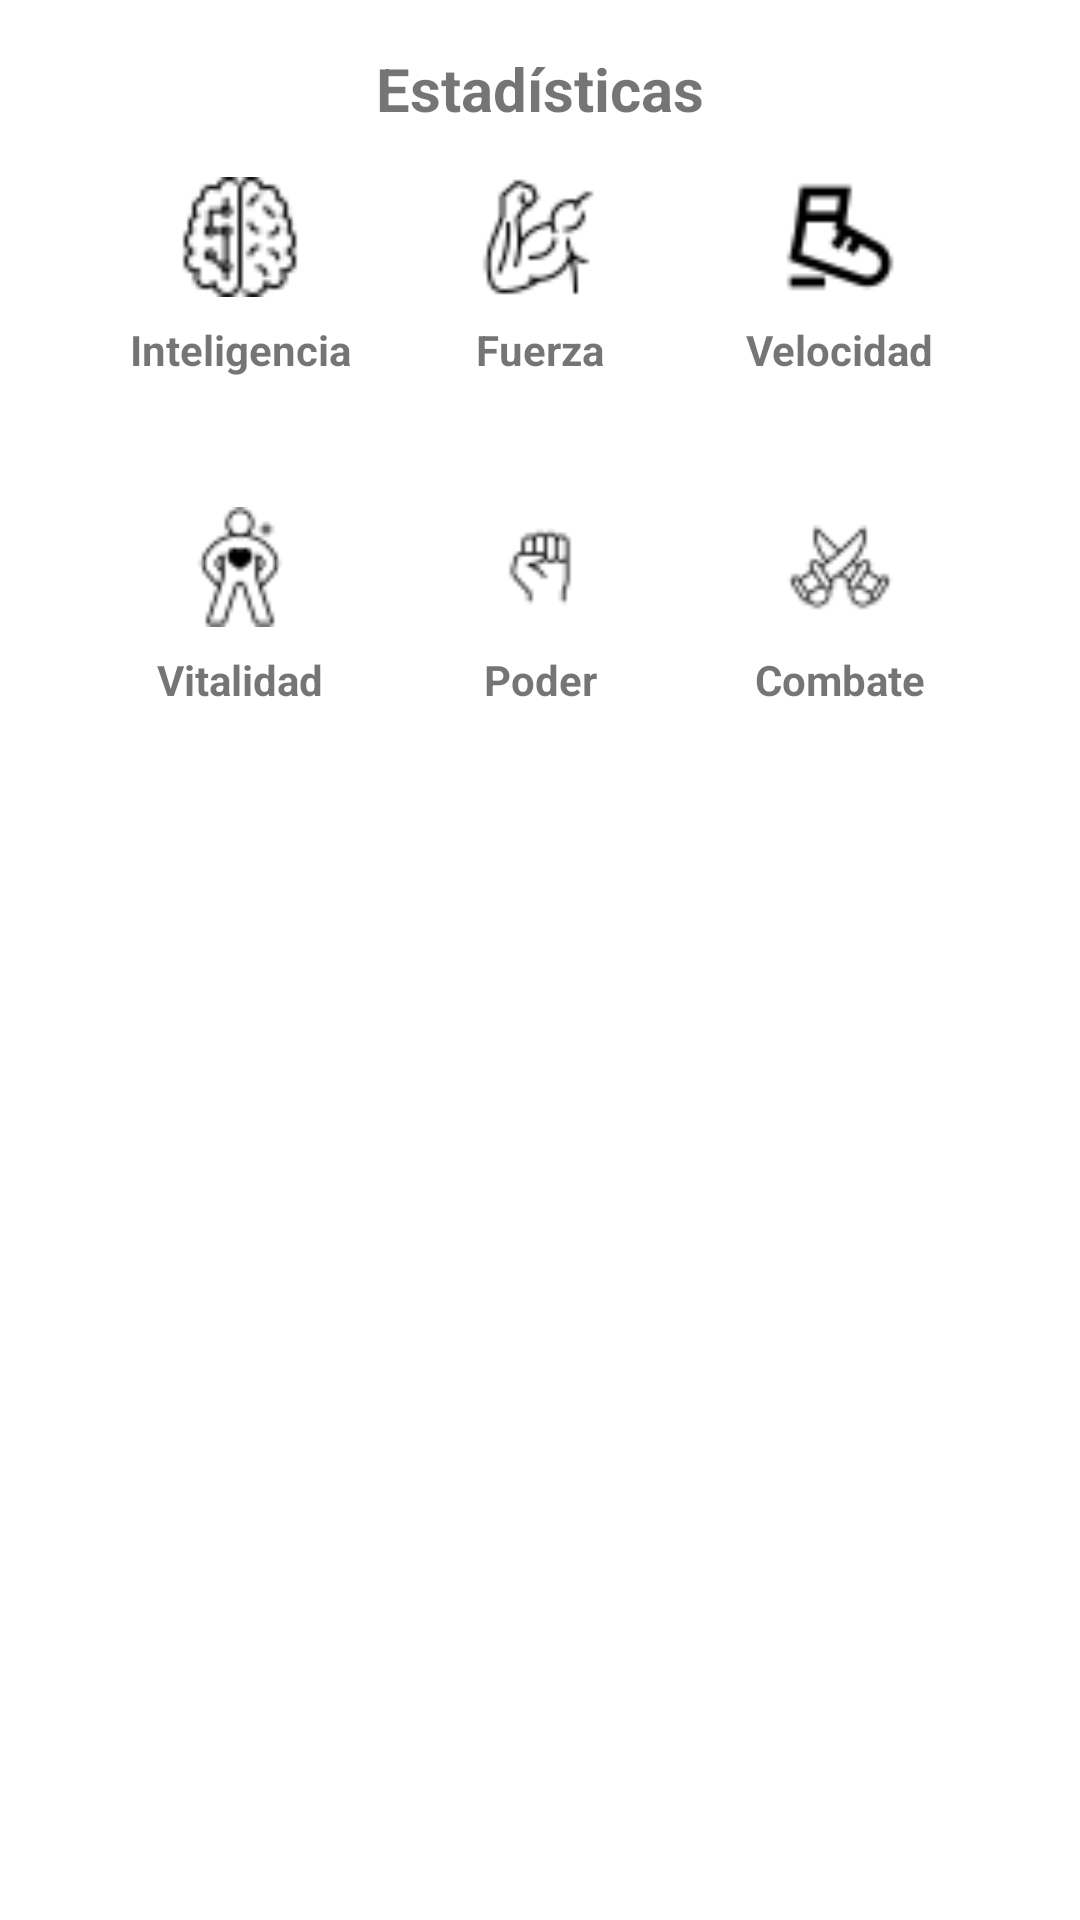

Android layout source for this screen:
<!-- AndroidManifest.xml: application theme Theme.Heropedia -->
<!-- res/layout/dialog_powerstats.xml -->
<?xml version="1.0" encoding="utf-8"?>
<androidx.constraintlayout.widget.ConstraintLayout xmlns:android="http://schemas.android.com/apk/res/android"
    xmlns:app="http://schemas.android.com/apk/res-auto"
    xmlns:tools="http://schemas.android.com/tools"
    android:layout_width="match_parent"
    android:layout_height="wrap_content">

    <ImageView
        android:id="@+id/imageView"
        android:adjustViewBounds="true"
        android:layout_width="40dp"
        android:layout_height="40dp"
        android:layout_marginTop="16dp"
        app:layout_constraintEnd_toStartOf="@+id/imageView2"
        app:layout_constraintStart_toStartOf="parent"
        app:layout_constraintTop_toBottomOf="@+id/textView2"
        app:srcCompat="@drawable/ic_baseline_intelligence" />

    <ImageView
        android:id="@+id/imageView2"
        android:adjustViewBounds="true"
        android:layout_width="40dp"
        android:layout_height="40dp"
        app:layout_constraintEnd_toStartOf="@+id/imageView3"
        app:layout_constraintStart_toEndOf="@+id/imageView"
        app:layout_constraintTop_toTopOf="@+id/imageView"
        app:srcCompat="@drawable/ic_baseline_strength" />

    <ImageView
        android:id="@+id/imageView3"
        android:adjustViewBounds="true"
        android:layout_width="40dp"
        android:layout_height="40dp"
        app:layout_constraintEnd_toEndOf="parent"
        app:layout_constraintStart_toEndOf="@+id/imageView2"
        app:layout_constraintTop_toTopOf="@+id/imageView2"
        app:srcCompat="@drawable/ic_baseline_speed" />

    <ImageView
        android:id="@+id/imageView4"
        android:adjustViewBounds="true"
        android:layout_width="40dp"
        android:layout_height="40dp"
        android:layout_marginTop="16dp"
        app:layout_constraintEnd_toEndOf="@+id/imageView"
        app:layout_constraintStart_toStartOf="@+id/imageView"
        app:layout_constraintTop_toBottomOf="@+id/txtHeroIntelligence"
        app:srcCompat="@drawable/ic_baseline_durability" />

    <ImageView
        android:id="@+id/imageView5"
        android:adjustViewBounds="true"
        android:layout_width="40dp"
        android:layout_height="40dp"
        app:layout_constraintBottom_toBottomOf="@+id/imageView4"
        app:layout_constraintEnd_toEndOf="@+id/imageView2"
        app:layout_constraintStart_toStartOf="@+id/imageView2"
        app:layout_constraintTop_toTopOf="@+id/imageView4"
        app:srcCompat="@drawable/ic_baseline_power" />

    <ImageView
        android:id="@+id/imageView6"
        android:layout_width="40dp"
        android:layout_height="40dp"
        android:adjustViewBounds="true"
        app:layout_constraintBottom_toBottomOf="@+id/imageView5"
        app:layout_constraintEnd_toEndOf="@+id/imageView3"
        app:layout_constraintStart_toStartOf="@+id/imageView3"
        app:layout_constraintTop_toTopOf="@+id/imageView5"
        app:srcCompat="@drawable/ic_baseline_combat" />

    <TextView
        android:id="@+id/textView2"
        android:layout_width="wrap_content"
        android:layout_height="wrap_content"
        android:layout_marginStart="8dp"
        android:layout_marginTop="16dp"
        android:layout_marginEnd="8dp"
        android:text="@string/dialog_title_powerstats"
        android:textAlignment="center"
        android:textSize="20sp"
        android:textStyle="bold"
        app:layout_constraintEnd_toEndOf="parent"
        app:layout_constraintStart_toStartOf="parent"
        app:layout_constraintTop_toTopOf="parent" />

    <TextView
        android:id="@+id/textView14"
        android:layout_width="wrap_content"
        android:layout_height="wrap_content"
        android:layout_marginTop="8dp"
        android:text="@string/dialog_title_intelligence"
        android:textStyle="bold"
        app:layout_constraintEnd_toEndOf="@+id/imageView"
        app:layout_constraintStart_toStartOf="@+id/imageView"
        app:layout_constraintTop_toBottomOf="@+id/imageView" />

    <TextView
        android:id="@+id/txtHeroIntelligence"
        android:layout_width="wrap_content"
        android:layout_height="wrap_content"
        android:layout_marginTop="8dp"
        app:layout_constraintEnd_toEndOf="@+id/textView14"
        app:layout_constraintStart_toStartOf="@+id/textView14"
        app:layout_constraintTop_toBottomOf="@+id/textView14" />

    <TextView
        android:id="@+id/textView24"
        android:layout_width="wrap_content"
        android:layout_height="wrap_content"
        android:layout_marginTop="8dp"
        android:text="@string/dialog_title_strenght"
        android:textStyle="bold"
        app:layout_constraintEnd_toEndOf="@+id/imageView2"
        app:layout_constraintStart_toStartOf="@+id/imageView2"
        app:layout_constraintTop_toBottomOf="@+id/imageView2" />

    <TextView
        android:id="@+id/txtHeroStrenght"
        android:layout_width="wrap_content"
        android:layout_height="wrap_content"
        android:layout_marginTop="8dp"
        app:layout_constraintEnd_toEndOf="@+id/textView24"
        app:layout_constraintStart_toStartOf="@+id/textView24"
        app:layout_constraintTop_toBottomOf="@+id/textView24" />

    <TextView
        android:id="@+id/textView27"
        android:layout_width="wrap_content"
        android:layout_height="wrap_content"
        android:layout_marginTop="8dp"
        android:text="@string/dialog_title_speed"
        android:textStyle="bold"
        app:layout_constraintEnd_toEndOf="@+id/imageView3"
        app:layout_constraintStart_toStartOf="@+id/imageView3"
        app:layout_constraintTop_toBottomOf="@+id/imageView3" />

    <TextView
        android:id="@+id/txtHeroSpeed"
        android:layout_width="wrap_content"
        android:layout_height="wrap_content"
        android:layout_marginTop="8dp"
        app:layout_constraintEnd_toEndOf="@+id/textView27"
        app:layout_constraintStart_toStartOf="@+id/textView27"
        app:layout_constraintTop_toBottomOf="@+id/textView27" />

    <TextView
        android:id="@+id/textView30"
        android:layout_width="wrap_content"
        android:layout_height="wrap_content"
        android:layout_marginTop="8dp"
        android:text="@string/dialog_title_durability"
        android:textStyle="bold"
        app:layout_constraintEnd_toEndOf="@+id/imageView4"
        app:layout_constraintStart_toStartOf="@+id/imageView4"
        app:layout_constraintTop_toBottomOf="@+id/imageView4" />

    <TextView
        android:id="@+id/txtHeroDurability"
        android:layout_width="wrap_content"
        android:layout_height="wrap_content"
        android:layout_marginTop="8dp"
        android:layout_marginBottom="16dp"
        app:layout_constraintBottom_toBottomOf="parent"
        app:layout_constraintEnd_toEndOf="@+id/textView30"
        app:layout_constraintStart_toStartOf="@+id/textView30"
        app:layout_constraintTop_toBottomOf="@+id/textView30" />

    <TextView
        android:id="@+id/textView32"
        android:layout_width="wrap_content"
        android:layout_height="wrap_content"
        android:layout_marginTop="8dp"
        android:text="@string/dialog_title_power"
        android:textStyle="bold"
        app:layout_constraintEnd_toEndOf="@+id/imageView5"
        app:layout_constraintStart_toStartOf="@+id/imageView5"
        app:layout_constraintTop_toBottomOf="@+id/imageView5" />

    <TextView
        android:id="@+id/textView33"
        android:layout_width="wrap_content"
        android:layout_height="wrap_content"
        android:layout_marginTop="8dp"
        android:text="@string/dialog_title_combat"
        android:textStyle="bold"
        app:layout_constraintEnd_toEndOf="@+id/imageView6"
        app:layout_constraintStart_toStartOf="@+id/imageView6"
        app:layout_constraintTop_toBottomOf="@+id/imageView6" />

    <TextView
        android:id="@+id/txtHeroPower"
        android:layout_width="wrap_content"
        android:layout_height="wrap_content"
        android:layout_marginTop="8dp"
        app:layout_constraintEnd_toEndOf="@+id/textView32"
        app:layout_constraintStart_toStartOf="@+id/textView32"
        app:layout_constraintTop_toBottomOf="@+id/textView32" />

    <TextView
        android:id="@+id/txtHeroCombat"
        android:layout_width="wrap_content"
        android:layout_height="wrap_content"
        android:layout_marginTop="8dp"
        app:layout_constraintEnd_toEndOf="@+id/textView33"
        app:layout_constraintStart_toStartOf="@+id/textView33"
        app:layout_constraintTop_toBottomOf="@+id/textView33" />

</androidx.constraintlayout.widget.ConstraintLayout>
<!-- resources referenced by this layout -->
<resources>
  <!-- drawable ic_baseline_combat: png bitmap (drawable, 716 bytes) -->
  <!-- drawable ic_baseline_durability: png bitmap (drawable, 780 bytes) -->
  <!-- drawable ic_baseline_intelligence: png bitmap (drawable, 969 bytes) -->
  <!-- drawable ic_baseline_power: png bitmap (drawable, 441 bytes) -->
  <!-- drawable ic_baseline_speed: png bitmap (drawable, 662 bytes) -->
  <!-- drawable ic_baseline_strength: png bitmap (drawable, 936 bytes) -->
  <string name="dialog_title_combat">Combate</string>
  <string name="dialog_title_durability">Vitalidad</string>
  <string name="dialog_title_intelligence">Inteligencia</string>
  <string name="dialog_title_power">Poder</string>
  <string name="dialog_title_powerstats">Estadísticas</string>
  <string name="dialog_title_speed">Velocidad</string>
  <string name="dialog_title_strenght">Fuerza</string>
  <style name="Theme.Heropedia" parent="Theme.MaterialComponents.DayNight.NoActionBar">
          
          <item name="colorPrimary">@color/black</item>
          <item name="colorPrimaryVariant">@color/black</item>
          <item name="colorOnPrimary">@color/white</item>
          
          <item name="colorSecondary">@color/teal_200</item>
          <item name="colorSecondaryVariant">@color/teal_700</item>
          <item name="colorOnSecondary">@color/black</item>
          
          <item name="android:statusBarColor" tools:targetApi="l">?attr/colorPrimaryVariant</item>
          
      </style>
  <color name="black">#FF000000</color>
  <color name="white">#FFFFFFFF</color>
  <color name="teal_200">#FF03DAC5</color>
  <color name="teal_700">#FF018786</color>
</resources>
